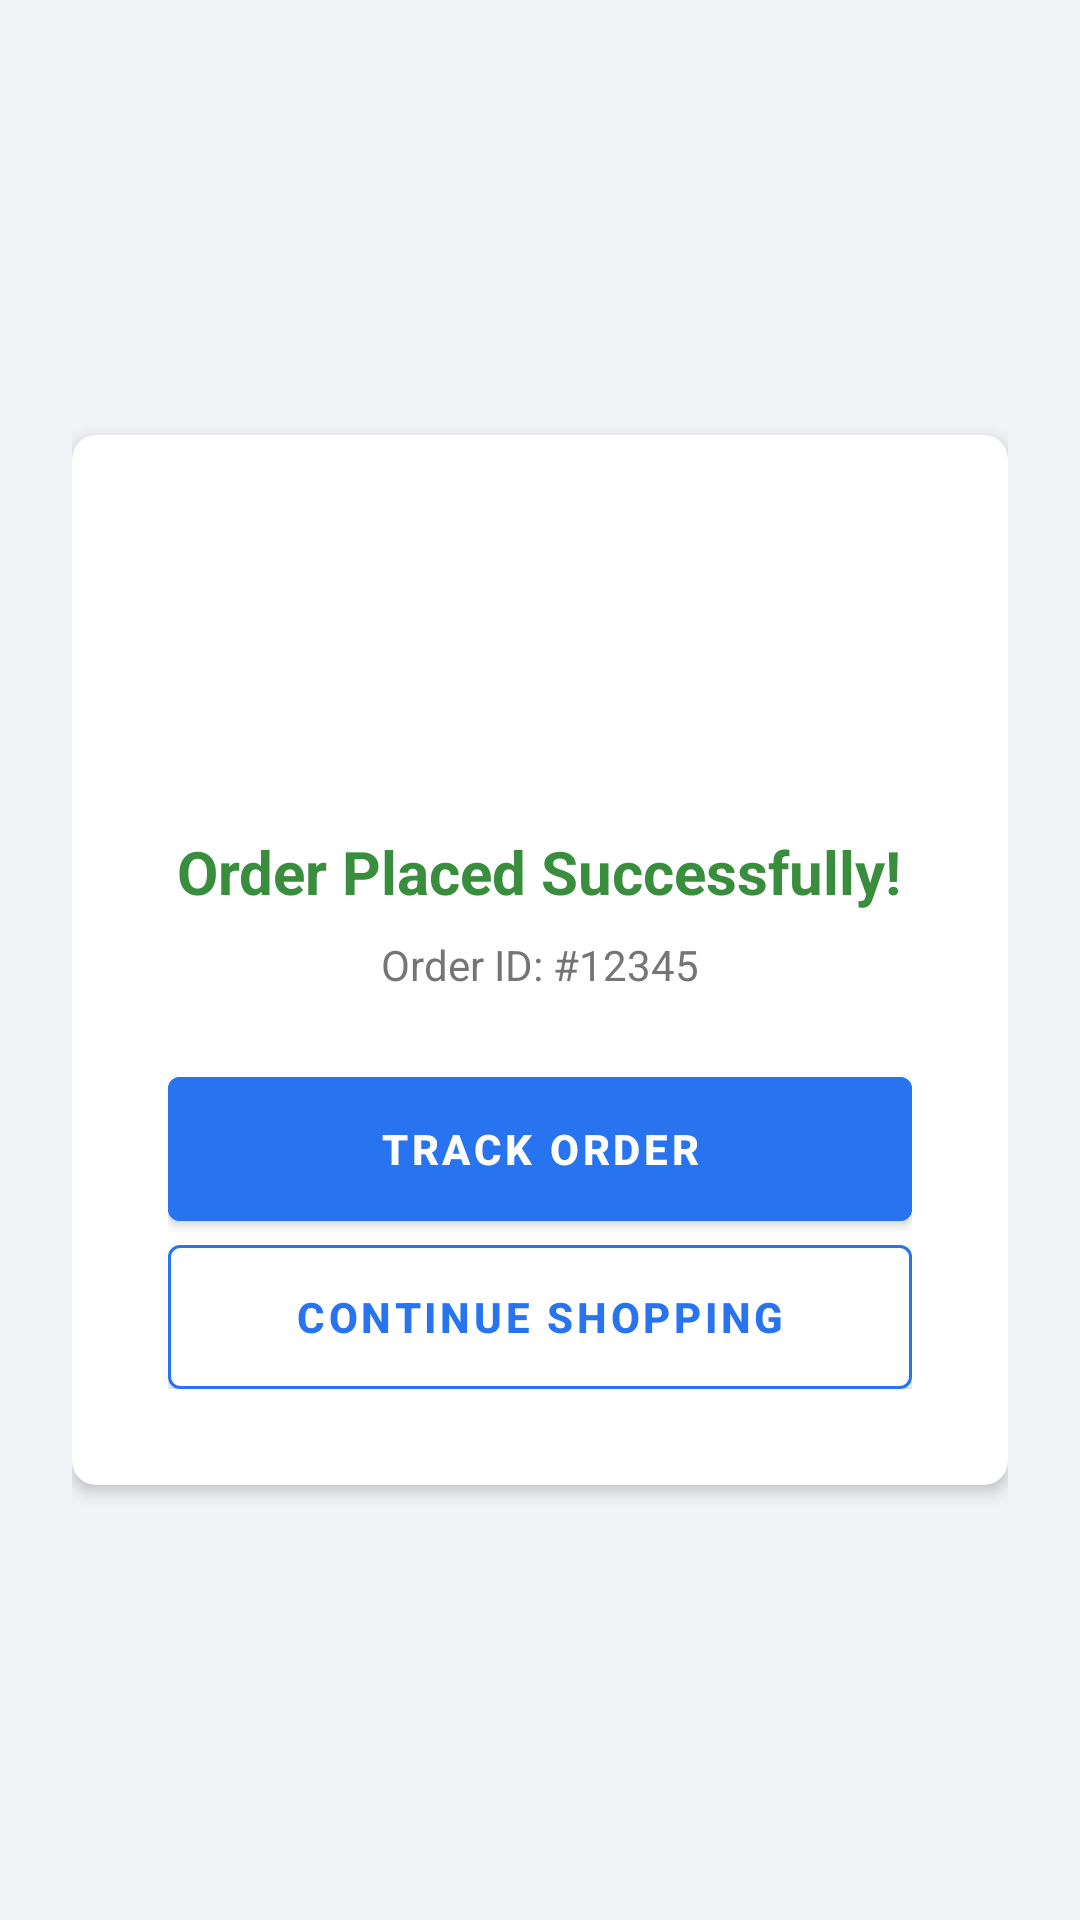

Android layout source for this screen:
<!-- AndroidManifest.xml: application theme Theme.SKRozaanaBazaar -->
<!-- res/layout/activity_order_success.xml -->
<?xml version="1.0" encoding="utf-8"?>
<LinearLayout xmlns:android="http://schemas.android.com/apk/res/android"
    xmlns:app="http://schemas.android.com/apk/res-auto"
    android:layout_width="match_parent"
    android:layout_height="match_parent"
    android:background="@color/colorBackground"
    android:gravity="center"
    android:orientation="vertical"
    android:padding="24dp">

    <com.google.android.material.card.MaterialCardView
        android:layout_width="match_parent"
        android:layout_height="wrap_content"
        app:cardBackgroundColor="@color/white"
        app:cardCornerRadius="8dp"
        app:cardElevation="3dp">

        <LinearLayout
            android:layout_width="match_parent"
            android:layout_height="wrap_content"
            android:gravity="center"
            android:orientation="vertical"
            android:padding="32dp">

            <ImageView
                android:layout_width="80dp"
                android:layout_height="80dp"
                android:src="@drawable/ic_add"
                app:tint="@color/colorSuccess" />

            <TextView
                android:layout_width="wrap_content"
                android:layout_height="wrap_content"
                android:layout_marginTop="20dp"
                android:text="Order Placed Successfully!"
                android:textColor="@color/colorSuccess"
                android:textSize="20sp"
                android:textStyle="bold"
                android:gravity="center" />

            <TextView
                android:id="@+id/tvOrderId"
                android:layout_width="wrap_content"
                android:layout_height="wrap_content"
                android:layout_marginTop="8dp"
                android:text="Order ID: #12345"
                android:textColor="@color/text_secondary"
                android:textSize="14sp" />

            <com.google.android.material.button.MaterialButton
                android:id="@+id/btnTrackOrder"
                android:layout_width="match_parent"
                android:layout_height="wrap_content"
                android:layout_marginTop="28dp"
                android:backgroundTint="@color/colorPrimary"
                android:text="TRACK ORDER"
                android:textColor="@color/white"
                android:textStyle="bold" />

            <com.google.android.material.button.MaterialButton
                android:id="@+id/btnContinue"
                android:layout_width="match_parent"
                android:layout_height="wrap_content"
                android:layout_marginTop="8dp"
                android:backgroundTint="@color/white"
                android:text="CONTINUE SHOPPING"
                android:textColor="@color/colorPrimary"
                android:textStyle="bold"
                app:strokeColor="@color/colorPrimary"
                app:strokeWidth="1dp" />

        </LinearLayout>
    </com.google.android.material.card.MaterialCardView>
</LinearLayout>
<!-- resources referenced by this layout -->
<resources>
  <color name="colorBackground">#F1F3F6</color>
  <color name="colorPrimary">#2874F0</color>
  <color name="colorSuccess">#388E3C</color>
  <color name="text_secondary">#757575</color>
  <color name="white">#FFFFFFFF</color>
  <style name="Theme.SKRozaanaBazaar" parent="Theme.MaterialComponents.DayNight.NoActionBar">
          
          <item name="colorPrimary">@color/colorPrimary</item>
          <item name="colorPrimaryVariant">@color/colorPrimary</item>
          <item name="colorOnPrimary">@color/white</item>
          
          <item name="colorSecondary">@color/colorSecondary</item>
          <item name="colorSecondaryVariant">@color/colorSecondary</item>
          <item name="colorOnSecondary">@color/white</item>
          
          <item name="android:statusBarColor" tools:targetApi="l">?attr/colorPrimary</item>
  
          
          <item name="materialButtonStyle">@style/Widget.App.Button</item>
          <item name="materialCardViewStyle">@style/Widget.App.Card</item>
      </style>
  <color name="colorSecondary">#FB641B</color>
  <style name="Widget.App.Button" parent="Widget.MaterialComponents.Button">
          <item name="shapeAppearanceOverlay">@style/ShapeAppearance.App.Rounded</item>
          <item name="android:insetTop">0dp</item>
          <item name="android:insetBottom">0dp</item>
          <item name="android:textAllCaps">false</item>
      </style>
  <style name="Widget.App.Card" parent="Widget.MaterialComponents.CardView">
          <item name="shapeAppearanceOverlay">@style/ShapeAppearance.App.Rounded.Large</item>
          <item name="cardElevation">1dp</item>
          <item name="android:layout_margin">4dp</item>
      </style>
  <style name="ShapeAppearance.App.Rounded" parent="ShapeAppearance.MaterialComponents.SmallComponent">
          <item name="cornerFamily">rounded</item>
          <item name="cornerSize">4dp</item>
      </style>
  <style name="ShapeAppearance.App.Rounded.Large" parent="ShapeAppearance.MaterialComponents.MediumComponent">
          <item name="cornerFamily">rounded</item>
          <item name="cornerSize">8dp</item>
      </style>
</resources>
